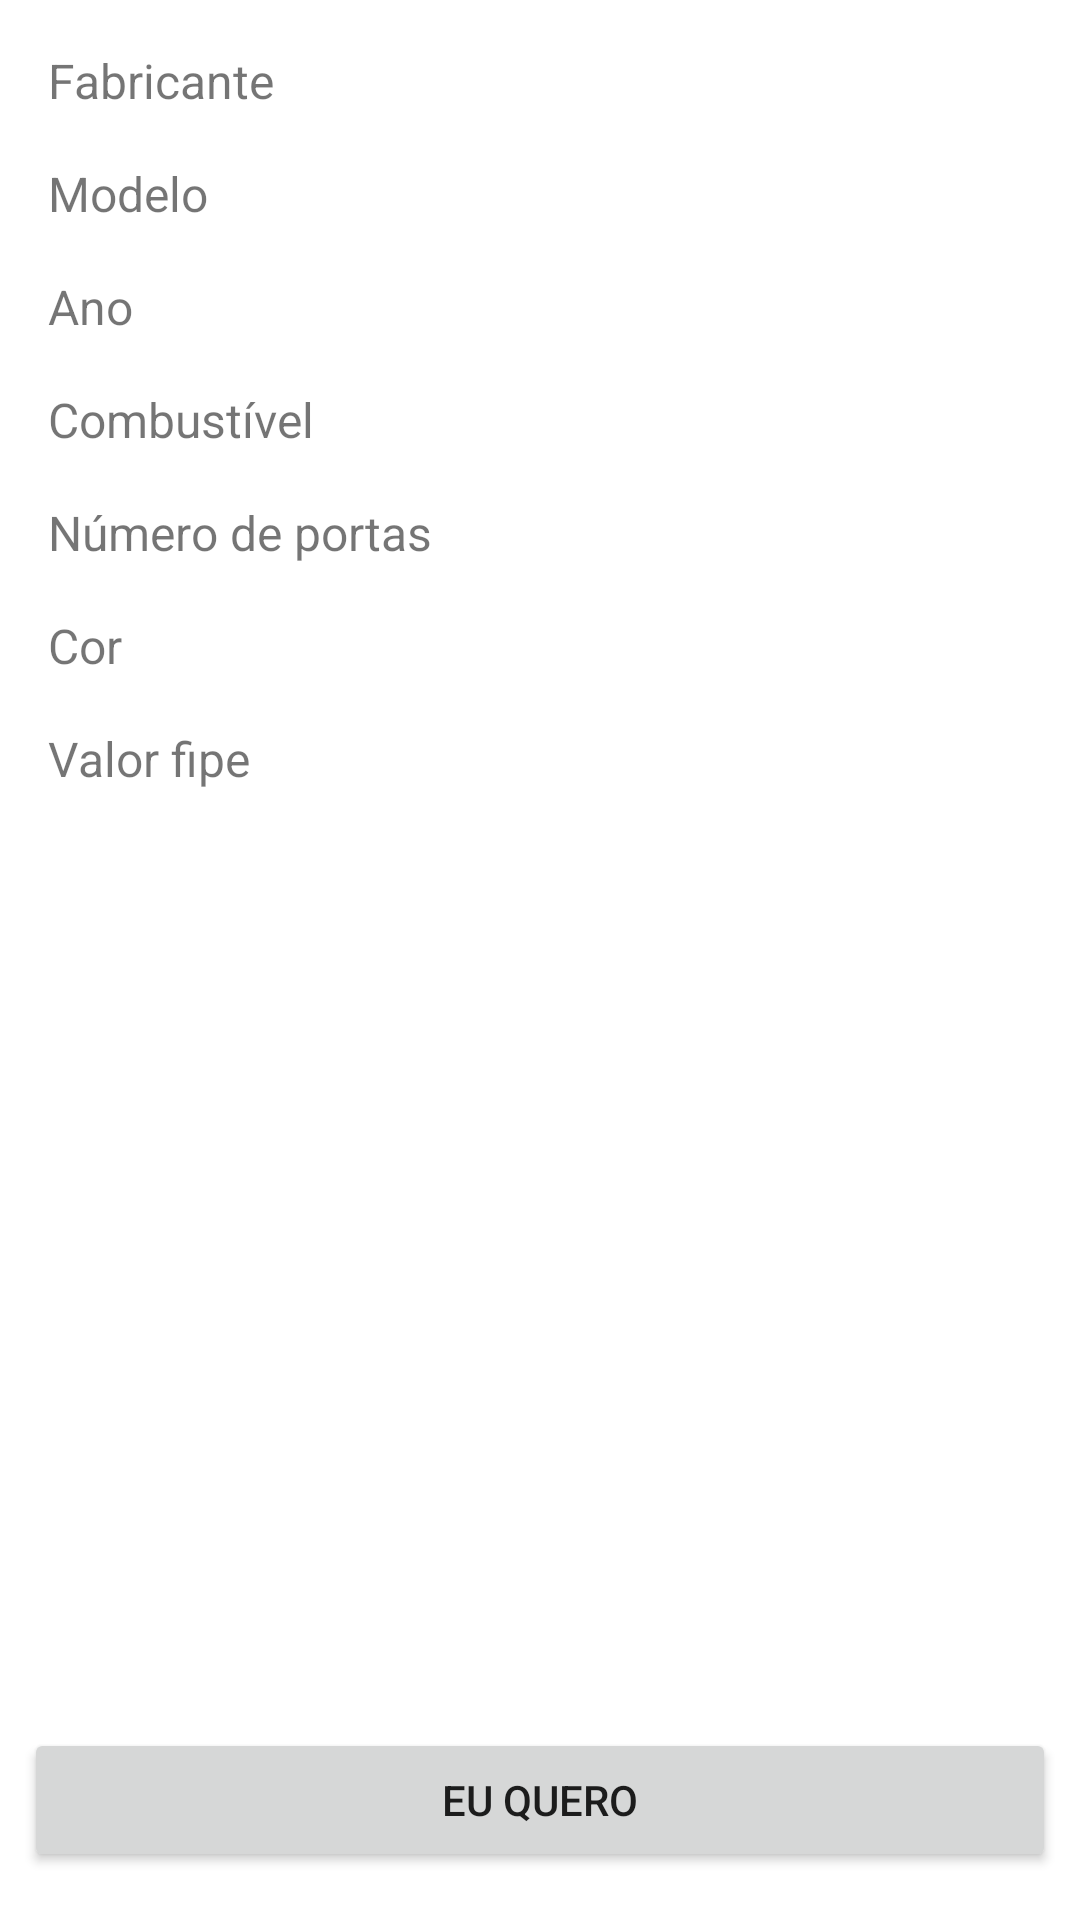

Here is an Android app screen rendered from its layout file. Give the layout XML and the strings, colors and styles it references.
<!-- AndroidManifest.xml: application theme Theme.TestEmpresa -->
<!-- res/layout/fragment_details_car.xml -->
<?xml version="1.0" encoding="utf-8"?>
<androidx.constraintlayout.widget.ConstraintLayout
    xmlns:android="http://schemas.android.com/apk/res/android"
    xmlns:tools="http://schemas.android.com/tools"
    android:layout_width="match_parent"
    android:layout_height="match_parent"
    xmlns:app="http://schemas.android.com/apk/res-auto"
    tools:context=".ui.fragment.detailsCars.DetailsCarFragment">

    <TextView
        android:id="@+id/txt_CarFab"
        android:layout_width="wrap_content"
        android:layout_height="wrap_content"
        android:text="@string/fac_marca"
        android:textSize="16sp"
        android:layout_marginTop="16dp"
        android:layout_marginStart="16dp"
        app:layout_constraintStart_toStartOf="parent"
        app:layout_constraintTop_toTopOf="parent"/>

    <TextView
        android:id="@+id/txt_CarFab_result"
        android:layout_width="wrap_content"
        android:layout_height="wrap_content"
        android:textSize="16sp"
        android:textColor="@color/black"
        android:layout_marginTop="16dp"
        android:layout_marginStart="16dp"
        app:layout_constraintStart_toEndOf="@id/txt_CarFab"
        app:layout_constraintTop_toTopOf="parent"/>

    <TextView
        android:id="@+id/txt_CarName"
        android:layout_width="wrap_content"
        android:layout_height="wrap_content"
        android:text="@string/name_car"
        android:textSize="16sp"
        android:layout_marginTop="16dp"
        android:layout_marginStart="16dp"
        app:layout_constraintStart_toStartOf="parent"
        app:layout_constraintTop_toBottomOf="@id/txt_CarFab"/>

    <TextView
        android:id="@+id/txt_CarName_result"
        android:layout_width="wrap_content"
        android:layout_height="wrap_content"
        android:textSize="16sp"
        android:textColor="@color/black"
        android:layout_marginTop="16dp"
        android:layout_marginStart="16dp"
        app:layout_constraintStart_toEndOf="@id/txt_CarFab"
        app:layout_constraintTop_toBottomOf="@id/txt_CarFab"/>

    <TextView
        android:id="@+id/txt_year"
        android:layout_width="wrap_content"
        android:layout_height="wrap_content"
        android:text="@string/year_car"
        android:textSize="16sp"
        android:layout_marginTop="16dp"
        android:layout_marginStart="16dp"
        app:layout_constraintStart_toStartOf="parent"
        app:layout_constraintTop_toBottomOf="@id/txt_CarName"/>

    <TextView
        android:id="@+id/txt_CarYear_result"
        android:layout_width="wrap_content"
        android:layout_height="wrap_content"
        android:textSize="16sp"
        android:textColor="@color/black"
        android:layout_marginStart="16dp"
        app:layout_constraintStart_toEndOf="@id/txt_CarFab"
        app:layout_constraintTop_toTopOf="@id/txt_year"/>

    <TextView
        android:id="@+id/txt_gas"
        android:layout_width="wrap_content"
        android:layout_height="wrap_content"
        android:text="@string/gas"
        android:textSize="16sp"
        android:layout_marginTop="16dp"
        android:layout_marginStart="16dp"
        app:layout_constraintStart_toStartOf="parent"
        app:layout_constraintTop_toBottomOf="@id/txt_year"/>

    <TextView
        android:id="@+id/txt_CarGas_result"
        android:layout_width="wrap_content"
        android:layout_height="wrap_content"
        android:textSize="16sp"
        android:textColor="@color/black"
        android:layout_marginStart="16dp"
        app:layout_constraintStart_toEndOf="@id/txt_CarFab"
        app:layout_constraintTop_toTopOf="@id/txt_gas"/>

    <TextView
        android:id="@+id/txt_num_port"
        android:layout_width="wrap_content"
        android:layout_height="wrap_content"
        android:text="@string/num_port"
        android:textSize="16sp"
        android:layout_marginTop="16dp"
        android:layout_marginStart="16dp"
        app:layout_constraintStart_toStartOf="parent"
        app:layout_constraintTop_toBottomOf="@id/txt_gas"/>

    <TextView
        android:id="@+id/txt_CarPort_result"
        android:layout_width="wrap_content"
        android:layout_height="wrap_content"
        android:textSize="16sp"
        android:textColor="@color/black"
        android:layout_marginStart="16dp"
        app:layout_constraintStart_toEndOf="@id/txt_num_port"
        app:layout_constraintTop_toTopOf="@id/txt_num_port"/>

    <TextView
        android:id="@+id/txt_color"
        android:layout_width="wrap_content"
        android:layout_height="wrap_content"
        android:text="@string/color"
        android:textSize="16sp"
        android:layout_marginTop="16dp"
        android:layout_marginStart="16dp"
        app:layout_constraintStart_toStartOf="parent"
        app:layout_constraintTop_toBottomOf="@id/txt_num_port"/>

    <TextView
        android:id="@+id/txt_CarColor_result"
        android:layout_width="wrap_content"
        android:layout_height="wrap_content"
        android:textSize="16sp"
        android:textColor="@color/black"
        android:layout_marginStart="16dp"
        app:layout_constraintStart_toEndOf="@id/txt_color"
        app:layout_constraintTop_toTopOf="@id/txt_color"/>

    <TextView
        android:id="@+id/txt_valor"
        android:layout_width="wrap_content"
        android:layout_height="wrap_content"
        android:text="@string/valor_fipe"
        android:textSize="16sp"
        android:layout_marginTop="16dp"
        android:layout_marginStart="16dp"
        app:layout_constraintStart_toStartOf="parent"
        app:layout_constraintTop_toBottomOf="@id/txt_color"/>

    <TextView
        android:id="@+id/txt_CarValor_result"
        android:layout_width="wrap_content"
        android:layout_height="wrap_content"
        android:textSize="16sp"
        android:textColor="@color/black"
        android:layout_marginStart="16dp"
        app:layout_constraintStart_toEndOf="@id/txt_valor"
        app:layout_constraintTop_toTopOf="@id/txt_valor"/>

    <Button
        android:id="@+id/bt_getIt"
        android:layout_width="match_parent"
        android:layout_height="wrap_content"
        android:text="@string/getIt"
        android:layout_marginBottom="16dp"
        android:layout_marginStart="8dp"
        android:layout_marginEnd="8dp"
        app:layout_constraintStart_toStartOf="parent"
        app:layout_constraintEnd_toEndOf="parent"
        app:layout_constraintBottom_toBottomOf="parent"/>

</androidx.constraintlayout.widget.ConstraintLayout>
<!-- resources referenced by this layout -->
<resources>
  <color name="black">#FF000000</color>
  <string name="color">Cor</string>
  <string name="fac_marca">Fabricante</string>
  <string name="gas">Combustível</string>
  <string name="getIt">Eu quero</string>
  <string name="name_car">Modelo</string>
  <string name="num_port">Número de portas</string>
  <string name="valor_fipe">Valor fipe</string>
  <string name="year_car">Ano</string>
  <style name="Theme.TestEmpresa" parent="Theme.MaterialComponents.DayNight.NoActionBar">
          
          <item name="colorPrimary">@color/gray</item>
          <item name="colorPrimaryVariant">@color/light_gray</item>
          <item name="colorOnPrimary">@color/white</item>
          
          <item name="colorSecondary">@color/teal_200</item>
          <item name="colorSecondaryVariant">@color/teal_700</item>
          <item name="colorOnSecondary">@color/black</item>
          
          <item name="android:statusBarColor">?attr/colorPrimaryVariant</item>
          
      </style>
  <color name="gray">#434343</color>
  <color name="light_gray">#6C6C6C</color>
  <color name="white">#FFFFFFFF</color>
  <color name="teal_200">#FF03DAC5</color>
  <color name="teal_700">#FF018786</color>
</resources>
